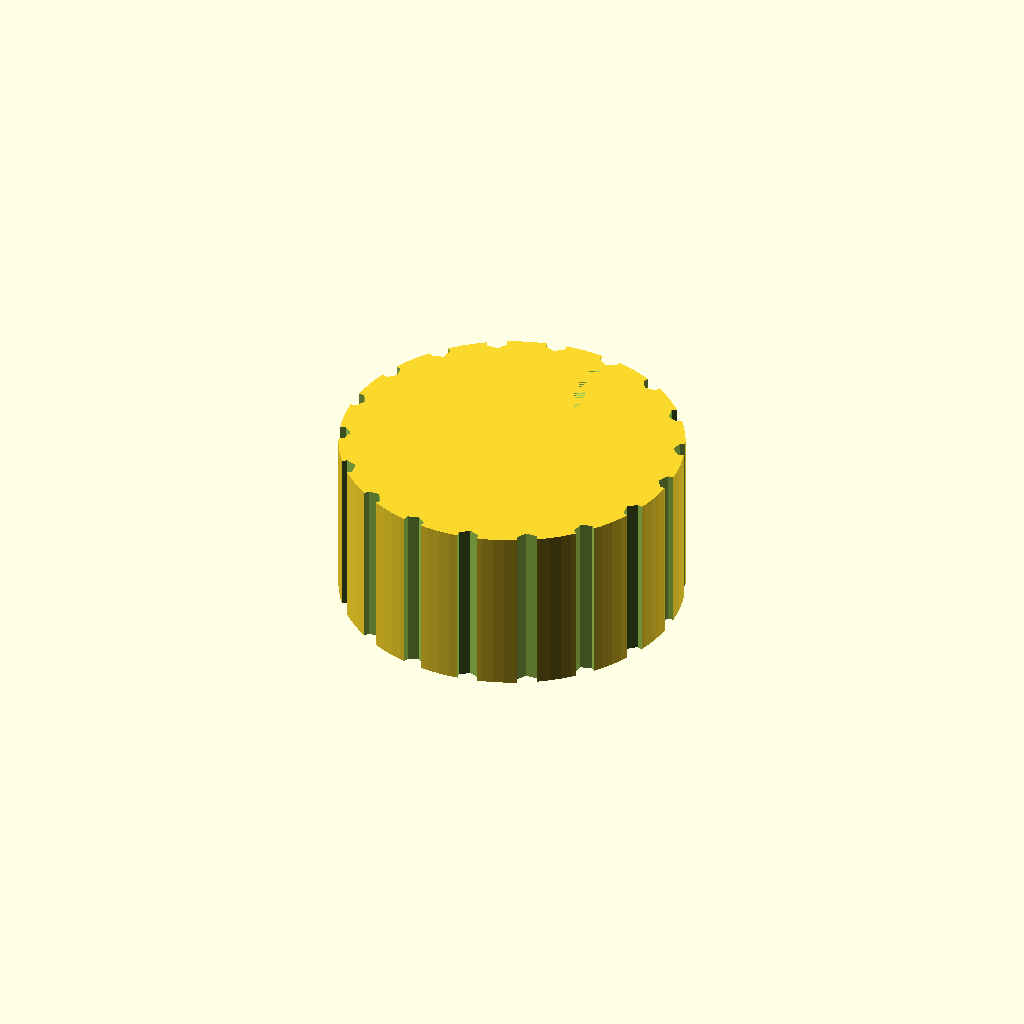
Cell 1: the model at its default parameters.
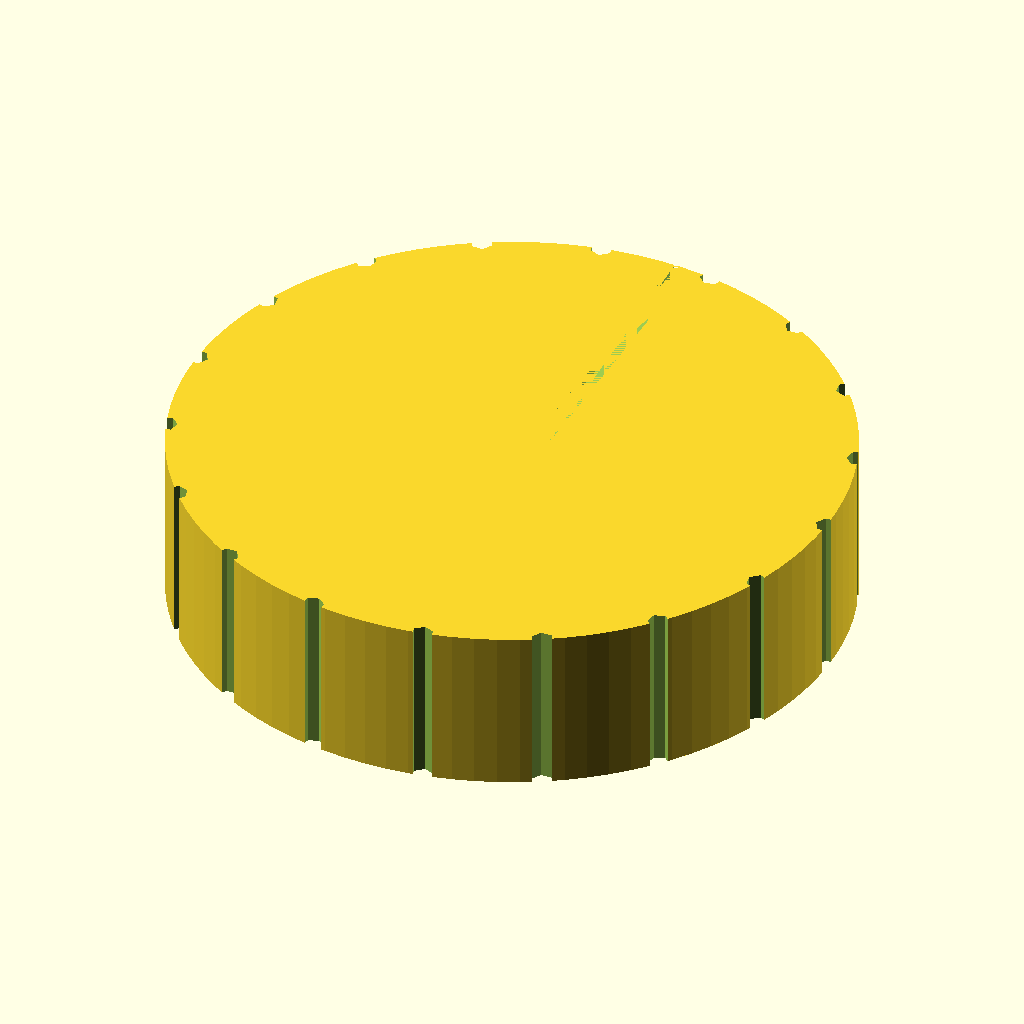
Cell 2: knob_d = 60 (everything else at default).
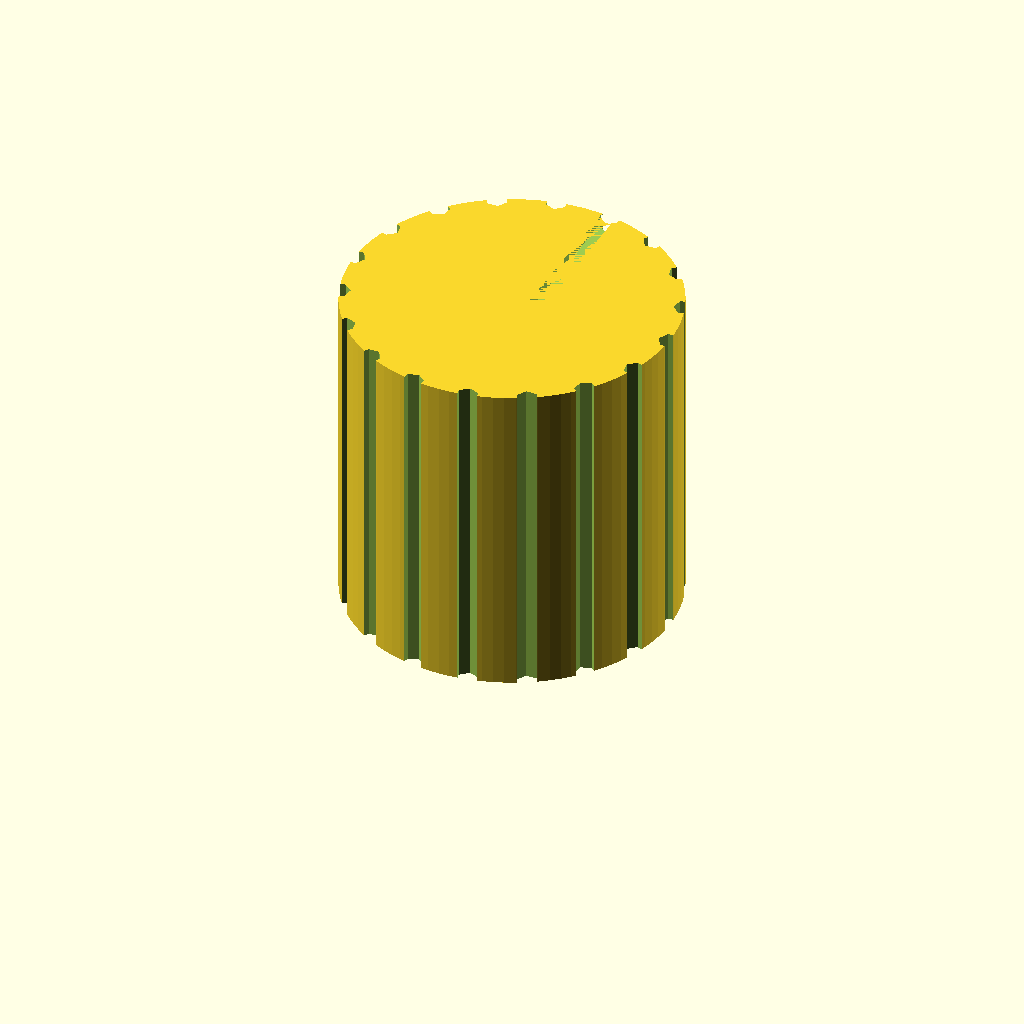
Cell 3 — knob_h set to 30, the other parameters unchanged.
One fixed orthographic camera (rotation 55°, 0°, 25°; colour scheme Cornfield) for every cell.
Source of the model, bench/results/gpu-v9s1-g4/code/scadcoder-v9s1/dshaft_knob_6mm_s1_a0.scad:
// Replacement knob for hotplate stirrer (D-shaft 6 mm)
// Print orientation: flat bottom face on bed (z = 0)

$fn = 96;

// --- Dimensions (mm) ---
knob_d        = 30;    // knob outer diameter
knob_h        = 15;    // knob height
bore_depth    = 12;    // D-bore depth from bottom face
bore_flat_w   = 4.7;   // width of D-bore (flat to opposite side)
bore_d        = 6.2;   // D-bore circle diameter
groove_count  = 18;    // number of grip grooves
groove_d      = 2;     // grip groove diameter
pointer_w     = 1.5;   // pointer groove width
pointer_d     = 1;     // pointer groove depth

eps           = 0.5;   // overcut for clean differences

// Derived
bore_r = bore_d / 2;
bore_x = (bore_d - bore_flat_w) / 2;   // offset of circle centre from flat

difference() {
    // Main body
    cylinder(d = knob_d, h = knob_h);

    // D-shaped blind bore from bottom face
    translate([0, 0, eps])
        union() {
            translate([bore_x, 0, 0])
                cylinder(r = bore_r, h = bore_depth + eps);
            translate([-bore_x, 0, 0])
                cylinder(r = bore_r, h = eps);
        }

    // Vertical grip grooves along full height
    for (i = [0 : groove_count - 1])
        rotate([0, 0, i * 360 / groove_count])
            translate([knob_d / 2, 0, -eps])
                cylinder(d = groove_d, h = knob_h + 2 * eps, $fn = 6);

    // Pointer groove from centre to outer edge (same side as flat)
    translate([bore_x + 0.75, 0, knob_h - pointer_d])
        cube([pointer_w, knob_d / 2 + 1, pointer_d]);
}
Customizer parameters (derived from the source; name, type, default, range or options):
knob_d: number, default 30
knob_h: number, default 15
bore_depth: number, default 12
bore_flat_w: number, default 4.7
bore_d: number, default 6.2
groove_count: number, default 18
groove_d: number, default 2
pointer_w: number, default 1.5
pointer_d: number, default 1
eps: number, default 0.5
